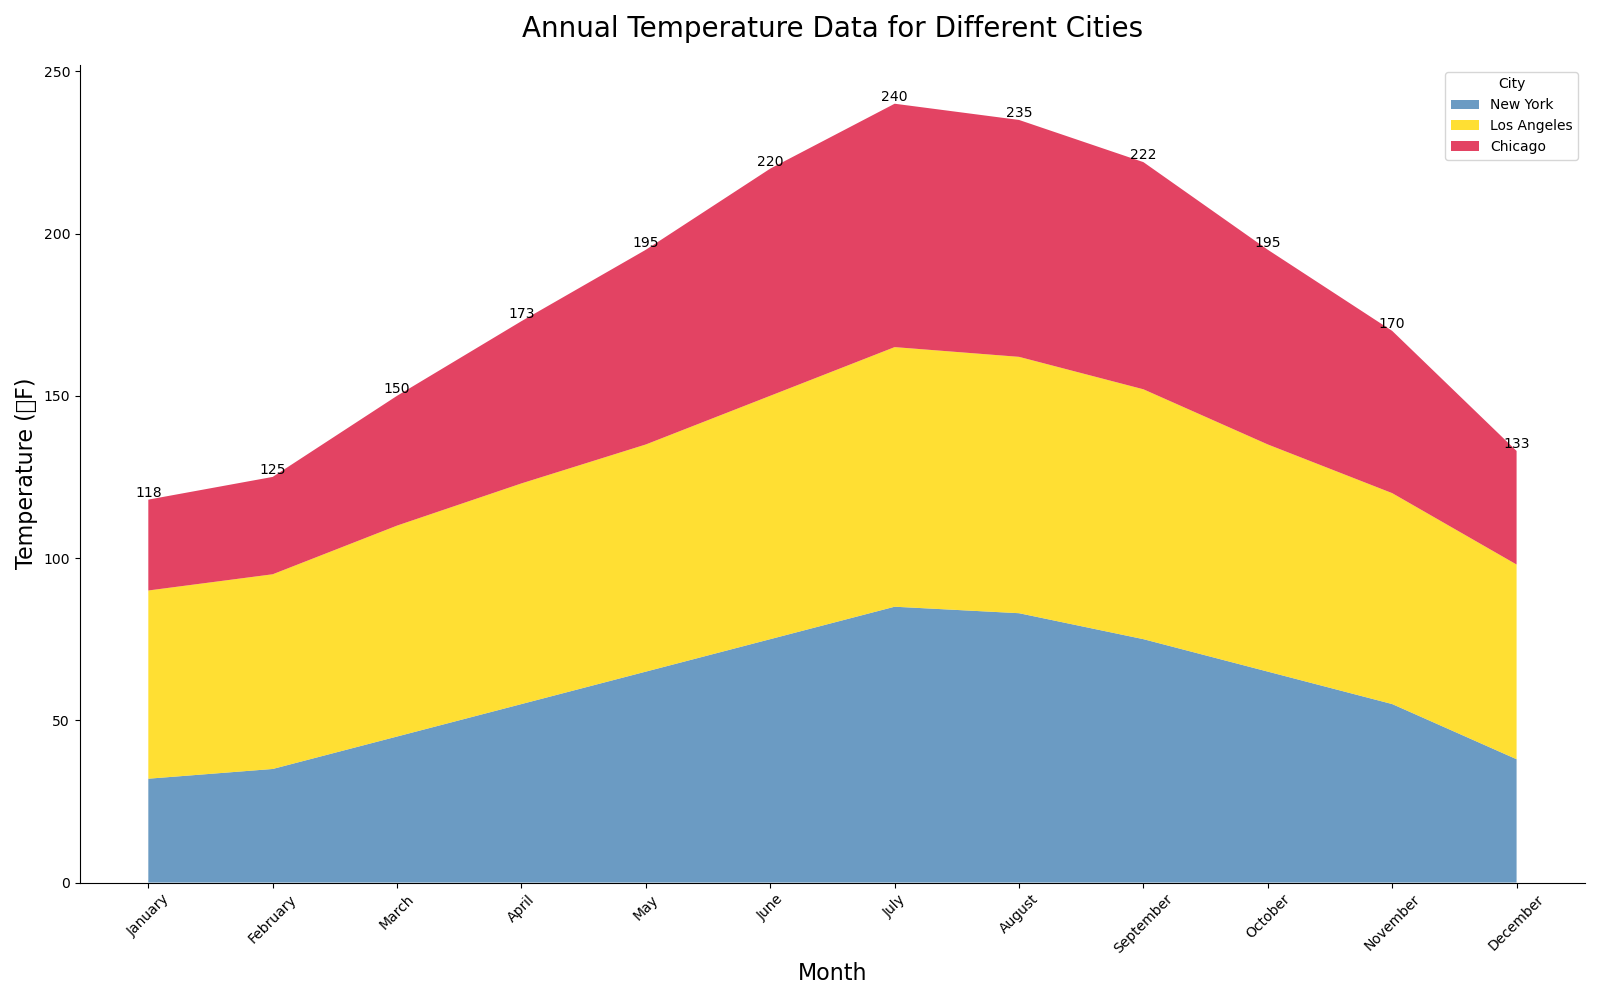

Values plotted in this chart, from the file beside it:
Month, New York, Los Angeles, Chicago
January, 32, 58, 28
February, 35, 60, 30
March, 45, 65, 40
April, 55, 68, 50
May, 65, 70, 60
June, 75, 75, 70
July, 85, 80, 75
August, 83, 79, 73
September, 75, 77, 70
October, 65, 70, 60
November, 55, 65, 50
December, 38, 60, 35
